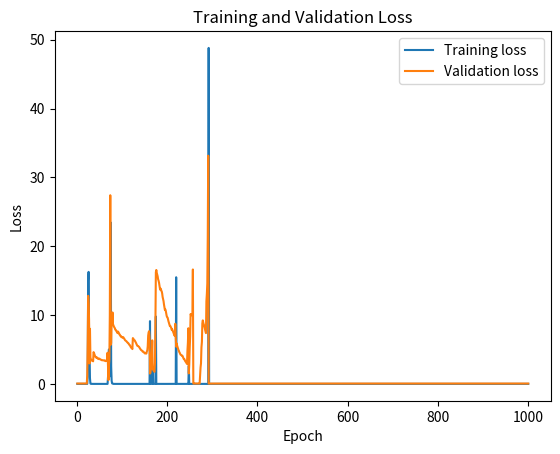

The script that saved this image:
import matplotlib.pyplot as plt

# Create lists of epoch numbers
loss_train = [0.016, 0.016, 0.015, 0.015, 0.015, 0.016, 0.016, 0.016, 0.016, 0.016, 0.016, 0.016, 0.015, 0.015, 0.016, 0.016, 0.015, 0.015, 0.015, 0.016, 0.016, 0.016, 0.015, 1.066, 15.00, 16.28, 6.951, 5.022, 0.851, 0.076, 0.020, 0.017, 0.015, 0.015, 0.016, 0.015, 0.015, 0.016, 0.016, 0.015, 0.016, 0.016, 0.015, 0.015, 0.015, 0.015, 0.013, 0.015, 0.014, 0.015, 0.015, 0.014, 0.014, 0.014, 0.014, 0.014, 0.015, 0.014, 0.014, 0.014, 0.015, 0.014, 0.014, 0.015, 0.014, 0.014, 0.015, 0.013, 1.033, 1.043, 5.022, 1.051, 2.272, 6.300, 23.45, 2.595, 0.487, 0.093, 0.059, 0.056, 0.014, 0.014, 0.015, 0.014, 0.014, 0.015, 0.014, 0.015, 0.014, 0.015, 0.014, 0.015, 0.015, 0.016, 0.014, 0.015, 0.015, 0.014, 0.014, 0.015, 0.015, 0.015, 0.015, 0.014, 0.015, 0.014, 0.014, 0.015, 0.015, 0.014, 0.014, 0.014, 0.015, 0.014, 0.015, 0.015, 0.015, 0.015, 0.015, 0.015, 0.015, 0.014, 0.015, 0.015, 0.016, 0.015, 0.015, 0.014, 0.015, 0.015, 0.015, 0.014, 0.015, 0.014, 0.014, 0.014, 0.014, 0.014, 0.015, 0.015, 0.014, 0.014, 0.014, 0.015, 0.015, 0.014, 0.015, 0.014, 0.015, 0.015, 0.015, 0.015, 0.015, 0.015, 0.013, 0.014, 0.015, 0.014, 0.013, 0.014, 0.015, 9.127, 0.019, 0.018, 0.018, 0.016, 0.016, 2.487, 0.021, 0.021, 0.022, 0.020, 0.018, 0.016, 9.800, 0.015, 0.018, 0.019, 0.016, 0.014, 0.016, 0.015, 0.016, 0.015, 0.013, 0.016, 0.014, 0.013, 0.015, 0.015, 0.015, 0.013, 0.015, 0.015, 0.016, 0.015, 0.015, 0.015, 0.014, 0.014, 0.015, 0.014, 0.015, 0.015, 0.013, 0.014, 0.015, 0.015, 0.016, 0.013, 0.015, 0.014, 0.015, 0.013, 0.015, 0.015, 0.015, 0.015, 0.019, 15.50, 0.017, 0.015, 0.015, 0.015, 0.015, 0.015, 0.014, 0.016, 0.015, 0.016, 0.015, 0.015, 0.016, 0.015, 0.015, 0.014, 0.015, 0.015, 0.015, 0.015, 0.015, 0.015, 0.014, 0.015, 0.016, 0.016, 0.011, 2.664, 0.015, 0.014, 0.015, 0.015, 0.014, 0.016, 0.013, 0.014, 0.015, 0.028, 0.018, 0.017, 0.014, 0.017, 0.016, 0.017, 0.018, 0.017, 0.016, 0.015, 0.016, 0.015, 0.014, 0.015, 0.016, 0.015, 0.014, 0.015, 0.016, 0.015, 0.015, 0.015, 0.016, 0.014, 0.014, 0.015, 0.015, 0.015, 0.015, 0.014, 0.015, 0.015, 0.011, 48.80, 0.018, 0.015, 0.014, 0.014, 0.016, 0.015, 0.015, 0.015, 0.016, 0.015, 0.014, 0.016, 0.016, 0.015, 0.016, 0.016, 0.014, 0.016, 0.014, 0.015, 0.015, 0.015, 0.016, 0.016, 0.016, 0.015, 0.015, 0.015, 0.015, 0.015, 0.016, 0.016, 0.014, 0.015, 0.015, 0.016, 0.015, 0.015, 0.015, 0.014, 0.015, 0.015, 0.016, 0.014, 0.015, 0.015, 0.015, 0.016, 0.015, 0.015, 0.015, 0.014, 0.016, 0.016, 0.014, 0.015, 0.016, 0.014, 0.014, 0.015, 0.016, 0.015, 0.015, 0.015, 0.017, 0.016, 0.015, 0.016, 0.015, 0.015, 0.014, 0.015, 0.016, 0.015, 0.015, 0.014, 0.014, 0.015, 0.015, 0.016, 0.015, 0.016, 0.016, 0.016, 0.015, 0.016, 0.016, 0.015, 0.015, 0.014, 0.015, 0.016, 0.016, 0.015, 0.015, 0.015, 0.016, 0.015, 0.015, 0.016, 0.016, 0.016, 0.015, 0.015, 0.016, 0.016, 0.015, 0.015, 0.016, 0.017, 0.014, 0.015, 0.014, 0.015, 0.015, 0.016, 0.016, 0.015, 0.016, 0.014, 0.016, 0.016, 0.014, 0.015, 0.015, 0.015, 0.016, 0.016, 0.016, 0.015, 0.015, 0.015, 0.016, 0.015, 0.016, 0.015, 0.016, 0.015, 0.016, 0.015, 0.015, 0.015, 0.016, 0.016, 0.015, 0.016, 0.016, 0.016, 0.016, 0.015, 0.015, 0.015, 0.015, 0.015, 0.015, 0.015, 0.016, 0.016, 0.016, 0.016, 0.016, 0.015, 0.016, 0.016, 0.014, 0.015, 0.016, 0.016, 0.015, 0.014, 0.016, 0.016, 0.016, 0.015, 0.016, 0.016, 0.015, 0.015, 0.015, 0.015, 0.016, 0.015, 0.016, 0.016, 0.016, 0.016, 0.015, 0.016, 0.015, 0.015, 0.016, 0.016, 0.016, 0.015, 0.016, 0.015, 0.016, 0.016, 0.015, 0.016, 0.016, 0.016, 0.016, 0.016, 0.016, 0.015, 0.015, 0.016, 0.015, 0.015, 0.016, 0.015, 0.015, 0.015, 0.015, 0.016, 0.015, 0.015, 0.015, 0.015, 0.015, 0.016, 0.015, 0.015, 0.015, 0.015, 0.016, 0.015, 0.015, 0.015, 0.015, 0.014, 0.015, 0.016, 0.015, 0.015, 0.016, 0.015, 0.016, 0.016, 0.015, 0.015, 0.016, 0.015, 0.015, 0.016, 0.016, 0.015, 0.016, 0.016, 0.016, 0.016, 0.015, 0.015, 0.016, 0.016, 0.015, 0.016, 0.015, 0.015, 0.016, 0.015, 0.016, 0.015, 0.016, 0.016, 0.015, 0.015, 0.015, 0.016, 0.016, 0.016, 0.015, 0.016, 0.016, 0.016, 0.016, 0.016, 0.016, 0.015, 0.016, 0.015, 0.015, 0.016, 0.015, 0.015, 0.015, 0.015, 0.015, 0.015, 0.016, 0.017, 0.015, 0.016, 0.015, 0.016, 0.016, 0.015, 0.015, 0.016, 0.015, 0.016, 0.015, 0.016, 0.016, 0.016, 0.015, 0.016, 0.015, 0.015, 0.015, 0.015, 0.015, 0.016, 0.016, 0.016, 0.015, 0.015, 0.016, 0.015, 0.016, 0.015, 0.015, 0.016, 0.015, 0.015, 0.015, 0.016, 0.015, 0.016, 0.017, 0.016, 0.015, 0.015, 0.016, 0.016, 0.015, 0.016, 0.015, 0.015, 0.015, 0.015, 0.016, 0.015, 0.016, 0.016, 0.017, 0.016, 0.015, 0.016, 0.017, 0.015, 0.016, 0.016, 0.015, 0.015, 0.016, 0.016, 0.015, 0.015, 0.016, 0.015, 0.016, 0.015, 0.016, 0.015, 0.016, 0.015, 0.016, 0.015, 0.015, 0.016, 0.016, 0.016, 0.015, 0.016, 0.016, 0.015, 0.015, 0.016, 0.016, 0.015, 0.015, 0.015, 0.016, 0.016, 0.016, 0.015, 0.016, 0.017, 0.016, 0.015, 0.016, 0.015, 0.015, 0.015, 0.015, 0.016, 0.016, 0.016, 0.016, 0.015, 0.015, 0.016, 0.015, 0.015, 0.015, 0.016, 0.015, 0.016, 0.015, 0.015, 0.015, 0.015, 0.015, 0.016, 0.015, 0.015, 0.015, 0.015, 0.016, 0.016, 0.015, 0.016, 0.016, 0.016, 0.016, 0.016, 0.016, 0.015, 0.016, 0.016, 0.016, 0.016, 0.016, 0.015, 0.016, 0.015, 0.015, 0.015, 0.015, 0.015, 0.015, 0.016, 0.015, 0.015, 0.016, 0.015, 0.015, 0.015, 0.016, 0.015, 0.015, 0.015, 0.016, 0.016, 0.016, 0.015, 0.015, 0.016, 0.015, 0.016, 0.015, 0.016, 0.015, 0.015, 0.015, 0.016, 0.015, 0.016, 0.016, 0.015, 0.015, 0.016, 0.016, 0.015, 0.016, 0.016, 0.016, 0.015, 0.015, 0.016, 0.015, 0.016, 0.015, 0.015, 0.016, 0.016, 0.016, 0.015, 0.015, 0.016, 0.015, 0.015, 0.015, 0.015, 0.016, 0.016, 0.015, 0.015, 0.015, 0.016, 0.015, 0.016, 0.015, 0.016, 0.016, 0.016, 0.015, 0.016, 0.015, 0.015, 0.015, 0.014, 0.016, 0.016, 0.015, 0.015, 0.015, 0.016, 0.015, 0.015, 0.014, 0.016, 0.015, 0.016, 0.015, 0.016, 0.016, 0.015, 0.016, 0.016, 0.015, 0.016, 0.015, 0.015, 0.015, 0.016, 0.016, 0.016, 0.015, 0.016, 0.016, 0.015, 0.016, 0.015, 0.015, 0.015, 0.015, 0.015, 0.014, 0.015, 0.016, 0.015, 0.016, 0.016, 0.016, 0.016, 0.016, 0.015, 0.015, 0.016, 0.016, 0.016, 0.015, 0.015, 0.015, 0.015, 0.015, 0.015, 0.016, 0.016, 0.015, 0.016, 0.015, 0.016, 0.015, 0.016, 0.015, 0.015, 0.016, 0.015, 0.016, 0.016, 0.016, 0.016, 0.015, 0.015, 0.015, 0.015, 0.015, 0.016, 0.016, 0.016, 0.015, 0.015, 0.016, 0.015, 0.015, 0.015, 0.015, 0.016, 0.015, 0.016, 0.015, 0.016, 0.015, 0.016, 0.016, 0.015, 0.015, 0.017, 0.016, 0.016, 0.016, 0.016, 0.016, 0.015, 0.015, 0.016, 0.015, 0.016, 0.016, 0.016, 0.016, 0.016, 0.016, 0.015, 0.015, 0.015, 0.015, 0.015, 0.015, 0.015, 0.016, 0.016, 0.016, 0.016, 0.016, 0.015, 0.015, 0.016, 0.015, 0.015, 0.016, 0.015, 0.016, 0.015, 0.015, 0.015, 0.017, 0.016, 0.015, 0.016, 0.016, 0.015, 0.015, 0.016, 0.015, 0.015, 0.015, 0.015, 0.015, 0.015, 0.016, 0.016, 0.015, 0.016, 0.015, 0.015, 0.016, 0.016, 0.015, 0.016, 0.015, 0.016, 0.016, 0.015, 0.016, 0.015, 0.015, 0.014, 0.016, 0.015, 0.016, 0.016, 0.015, 0.016, 0.015, 0.016, 0.014, 0.014, 0.016, 0.016, 0.016, 0.016, 0.016, 0.015, 0.015, 0.015, 0.016, 0.015, 0.015, 0.015, 0.016, 0.016, 0.015, 0.015]
loss_val = [0.068, 0.067, 0.068, 0.068, 0.068, 0.068, 0.068, 0.068, 0.068, 0.068, 0.068, 0.068, 0.068, 0.068, 0.068, 0.068, 0.068, 0.068, 0.068, 0.068, 0.068, 0.068, 1.291, 5.917, 12.8, 11.6, 9.348, 2.984, 8.023, 3.833, 3.614, 3.471, 3.401, 3.386, 3.358, 3.295, 4.628, 4.485, 4.262, 4.095, 3.980, 3.865, 3.894, 3.812, 3.822, 3.712, 3.652, 3.679, 3.613, 3.686, 3.610, 3.568, 3.550, 3.493, 3.475, 3.442, 3.460, 3.442, 3.432, 3.392, 3.403, 3.434, 3.375, 3.317, 3.353, 3.345, 3.349, 4.541, 2.621, 0.569, 2.690, 3.596, 10.03, 27.41, 5.70, 5.962, 9.520, 8.960, 10.39, 8.665, 8.531, 8.342, 8.223, 8.116, 7.901, 7.881, 7.761, 7.616, 7.592, 7.388, 7.616, 7.524, 7.400, 7.204, 7.186, 7.046, 6.918, 6.921, 6.817, 6.788, 6.728, 6.807, 6.784, 6.642, 6.587, 6.441, 6.344, 6.295, 6.242, 6.195, 6.093, 6.047, 5.950, 5.929, 5.805, 5.697, 5.681, 5.535, 5.430, 5.275, 5.257, 5.195, 5.069, 6.661, 6.596, 6.439, 6.372, 6.346, 6.230, 6.091, 5.973, 5.812, 5.669, 5.543, 5.525, 5.505, 5.421, 5.371, 5.238, 5.133, 5.053, 4.946, 4.903, 4.857, 4.783, 4.682, 4.699, 4.653, 4.547, 4.484, 4.429, 4.451, 4.445, 4.414, 4.740, 4.845, 5.478, 7.039, 7.505, 7.663, 6.777, 1.509, 1.656, 2.390, 3.404, 4.186, 6.334, 2.172, 2.058, 1.944, 1.827, 1.765, 3.077, 8.652, 16.23, 16.56, 16.14, 15.87, 15.63, 15.20, 15.00, 14.71, 14.26, 13.87, 13.66, 13.84, 13.54, 13.45, 13.14, 12.63, 12.33, 12.04, 11.54, 11.18, 10.76, 10.84, 10.60, 10.21, 9.879, 9.703, 9.650, 9.362, 9.094, 8.884, 8.667, 8.422, 8.427, 8.285, 8.155, 7.876, 7.967, 7.803, 7.668, 7.447, 7.245, 7.062, 6.982, 8.742, 6.717, 5.44, 5.907, 5.599, 5.378, 5.177, 4.958, 4.822, 4.620, 4.516, 4.348, 4.242, 4.221, 4.184, 4.083, 4.081, 3.909, 3.762, 3.613, 3.624, 3.460, 3.322, 3.238, 3.142, 3.022, 2.912, 4.862, 6.008, 8.097, 1.537, 2.852, 5.258, 6.925, 10.16, 9.976, 9.996, 10.17, 10.01, 16.63, 0.067, 0.077, 0.072, 0.070, 0.072, 0.070, 0.068, 0.067, 0.066, 0.066, 0.065, 0.065, 0.065, 0.065, 0.065, 1.359, 2.381, 2.996, 5.302, 6.111, 8.821, 9.241, 8.907, 8.663, 8.503, 8.194, 7.925, 7.656, 7.390, 12.02, 13.10, 14.60, 21.53, 33.15, 0.05, 0.059, 0.061, 0.062, 0.063, 0.063, 0.063, 0.063, 0.064, 0.063, 0.064, 0.064, 0.064, 0.064, 0.064, 0.064, 0.063, 0.064, 0.064, 0.064, 0.064, 0.064, 0.064, 0.064, 0.064, 0.064, 0.064, 0.064, 0.064, 0.064, 0.064, 0.064, 0.064, 0.064, 0.064, 0.064, 0.064, 0.064, 0.064, 0.064, 0.064, 0.064, 0.064, 0.064, 0.064, 0.064, 0.064, 0.064, 0.064, 0.064, 0.064, 0.064, 0.065, 0.064, 0.064, 0.065, 0.064, 0.064, 0.065, 0.065, 0.065, 0.065, 0.065, 0.065, 0.065, 0.064, 0.064, 0.065, 0.064, 0.065, 0.065, 0.065, 0.065, 0.065, 0.065, 0.065, 0.065, 0.065, 0.065, 0.065, 0.065, 0.065, 0.065, 0.065, 0.065, 0.065, 0.065, 0.065, 0.065, 0.066, 0.066, 0.066, 0.066, 0.065, 0.066, 0.066, 0.066, 0.066, 0.066, 0.066, 0.066, 0.066, 0.066, 0.066, 0.066, 0.066, 0.066, 0.066, 0.067, 0.066, 0.066, 0.067, 0.067, 0.067, 0.067, 0.067, 0.067, 0.067, 0.067, 0.067, 0.067, 0.067, 0.067, 0.067, 0.067, 0.067, 0.067, 0.067, 0.067, 0.067, 0.067, 0.067, 0.067, 0.067, 0.067, 0.067, 0.067, 0.067, 0.067, 0.067, 0.067, 0.067, 0.067, 0.067, 0.067, 0.067, 0.067, 0.067, 0.067, 0.067, 0.067, 0.067, 0.067, 0.067, 0.067, 0.067, 0.067, 0.067, 0.067, 0.067, 0.067, 0.067, 0.067, 0.067, 0.067, 0.067, 0.067, 0.067, 0.067, 0.067, 0.067, 0.067, 0.067, 0.067, 0.067, 0.067, 0.067, 0.067, 0.067, 0.067, 0.067, 0.067, 0.067, 0.067, 0.067, 0.067, 0.067, 0.067, 0.067, 0.067, 0.067, 0.067, 0.067, 0.067, 0.067, 0.067, 0.067, 0.067, 0.067, 0.067, 0.067, 0.067, 0.067, 0.067, 0.067, 0.067, 0.067, 0.067, 0.067, 0.067, 0.067, 0.067, 0.067, 0.067, 0.067, 0.067, 0.067, 0.067, 0.067, 0.067, 0.067, 0.067, 0.067, 0.067, 0.067, 0.067, 0.067, 0.067, 0.067, 0.067, 0.067, 0.067, 0.067, 0.067, 0.067, 0.067, 0.067, 0.067, 0.067, 0.067, 0.067, 0.067, 0.067, 0.067, 0.067, 0.067, 0.067, 0.067, 0.067, 0.067, 0.067, 0.067, 0.067, 0.067, 0.067, 0.067, 0.067, 0.067, 0.067, 0.067, 0.067, 0.067, 0.067, 0.067, 0.067, 0.067, 0.067, 0.067, 0.067, 0.067, 0.067, 0.067, 0.067, 0.067, 0.067, 0.067, 0.067, 0.067, 0.067, 0.067, 0.067, 0.067, 0.067, 0.067, 0.067, 0.067, 0.067, 0.067, 0.067, 0.067, 0.067, 0.067, 0.067, 0.067, 0.067, 0.067, 0.067, 0.067, 0.067, 0.067, 0.067, 0.067, 0.067, 0.067, 0.067, 0.067, 0.067, 0.067, 0.067, 0.067, 0.067, 0.067, 0.067, 0.067, 0.067, 0.067, 0.067, 0.067, 0.067, 0.067, 0.067, 0.067, 0.067, 0.067, 0.067, 0.067, 0.067, 0.067, 0.067, 0.067, 0.067, 0.067, 0.067, 0.067, 0.067, 0.067, 0.067, 0.067, 0.067, 0.067, 0.067, 0.067, 0.067, 0.067, 0.067, 0.067, 0.067, 0.067, 0.067, 0.067, 0.067, 0.067, 0.067, 0.067, 0.067, 0.067, 0.067, 0.067, 0.067, 0.067, 0.067, 0.067, 0.067, 0.067, 0.067, 0.067, 0.067, 0.067, 0.067, 0.067, 0.067, 0.067, 0.067, 0.067, 0.067, 0.067, 0.067, 0.067, 0.067, 0.067, 0.067, 0.067, 0.067, 0.067, 0.067, 0.067, 0.067, 0.067, 0.067, 0.067, 0.067, 0.067, 0.067, 0.067, 0.067, 0.067, 0.067, 0.067, 0.067, 0.067, 0.067, 0.067, 0.067, 0.067, 0.067, 0.067, 0.067, 0.067, 0.067, 0.067, 0.067, 0.067, 0.067, 0.067, 0.067, 0.067, 0.067, 0.067, 0.067, 0.067, 0.067, 0.067, 0.067, 0.067, 0.067, 0.067, 0.067, 0.067, 0.067, 0.067, 0.067, 0.067, 0.067, 0.067, 0.067, 0.067, 0.067, 0.067, 0.067, 0.067, 0.067, 0.067, 0.067, 0.067, 0.067, 0.067, 0.067, 0.067, 0.067, 0.067, 0.067, 0.067, 0.067, 0.067, 0.067, 0.067, 0.067, 0.067, 0.067, 0.067, 0.067, 0.067, 0.067, 0.067, 0.067, 0.067, 0.067, 0.067, 0.067, 0.067, 0.067, 0.067, 0.067, 0.067, 0.067, 0.067, 0.067, 0.067, 0.067, 0.067, 0.067, 0.067, 0.067, 0.067, 0.067, 0.067, 0.067, 0.067, 0.067, 0.067, 0.067, 0.067, 0.067, 0.067, 0.067, 0.067, 0.067, 0.067, 0.067, 0.067, 0.067, 0.067, 0.067, 0.067, 0.067, 0.067, 0.067, 0.067, 0.067, 0.067, 0.067, 0.067, 0.067, 0.067, 0.067, 0.067, 0.067, 0.067, 0.067, 0.067, 0.067, 0.067, 0.067, 0.067, 0.067, 0.067, 0.067, 0.067, 0.067, 0.067, 0.067, 0.067, 0.067, 0.067, 0.067, 0.067, 0.067, 0.067, 0.067, 0.067, 0.067, 0.067, 0.067, 0.067, 0.067, 0.067, 0.067, 0.067, 0.067, 0.067, 0.067, 0.067, 0.067, 0.067, 0.067, 0.067, 0.067, 0.067, 0.067, 0.067, 0.067, 0.067, 0.067, 0.067, 0.067, 0.067, 0.067, 0.067, 0.067, 0.067, 0.067, 0.067, 0.067, 0.067, 0.067, 0.067, 0.067, 0.067, 0.067, 0.067, 0.067, 0.067, 0.067, 0.067, 0.067, 0.067, 0.067, 0.067, 0.067, 0.067, 0.067, 0.067, 0.067, 0.067, 0.067, 0.067, 0.067, 0.067, 0.067, 0.067, 0.067, 0.067, 0.067, 0.067, 0.067, 0.067, 0.067, 0.067, 0.067, 0.067, 0.067, 0.067, 0.067, 0.067, 0.067, 0.067, 0.067, 0.067, 0.067, 0.067, 0.067, 0.067, 0.067, 0.067, 0.067, 0.067, 0.067, 0.067, 0.067, 0.067, 0.067, 0.067, 0.067, 0.067, 0.067, 0.067, 0.067, 0.067, 0.067, 0.067, 0.067, 0.067, 0.067, 0.067, 0.067, 0.067, 0.067, 0.067, 0.067, 0.067, 0.067, 0.067, 0.067, 0.067, 0.067, 0.067, 0.067, 0.067, 0.067, 0.067, 0.067, 0.067, 0.067, 0.067, 0.067, 0.067, 0.067, 0.067, 0.067, 0.067, 0.067, 0.067, 0.067, 0.067, 0.067, 0.067, 0.067, 0.067, 0.067, 0.067, 0.067, 0.067, 0.067, 0.067, 0.067, 0.067, 0.067, 0.067, 0.067, 0.067, 0.067, 0.067, 0.067, 0.067, 0.067, 0.067, 0.067, 0.067, 0.067, 0.067, 0.067, 0.067, 0.067, 0.067, 0.067, 0.067, 0.067, 0.067, 0.067]


epochs_train = [1, 2, 3, 4, 5, 6, 7, 8, 9, 10, 11, 12, 13, 14, 15, 16, 17, 18, 19, 20, 21, 22, 23, 24, 25, 26, 27, 28, 29, 30, 31, 32, 33, 34, 35, 36, 37, 38, 39, 40, 41, 42, 43, 44, 45, 46, 47, 48, 49, 50, 51, 52, 53, 54, 55, 56, 57, 58, 59, 60, 61, 62, 63, 64, 65, 66, 67, 68, 69, 70, 71, 72, 73, 74, 75, 76, 77, 78, 79, 80, 81, 82, 83, 84, 85, 86, 87, 88, 89, 90, 91, 92, 93, 94, 95, 96, 97, 98, 99, 100, 101, 102, 103, 104, 105, 106, 107, 108, 109, 110, 111, 112, 113, 114, 115, 116, 117, 118, 119, 120, 121, 122, 123, 124, 125, 126, 127, 128, 129, 130, 131, 132, 133, 134, 135, 136, 137, 138, 139, 140, 141, 142, 143, 144, 145, 146, 147, 148, 149, 150, 151, 152, 153, 154, 155, 156, 157, 158, 159, 160, 161, 162, 163, 164, 165, 166, 167, 168, 169, 170, 171, 172, 173, 174, 175, 176, 177, 178, 179, 180, 181, 182, 183, 184, 185, 186, 187, 188, 189, 190, 191, 192, 193, 194, 195, 196, 197, 198, 199, 200, 201, 202, 203, 204, 205, 206, 207, 208, 209, 210, 211, 212, 213, 214, 215, 216, 217, 218, 219, 220, 221, 222, 223, 224, 225, 226, 227, 228, 229, 230, 231, 232, 233, 234, 235, 236, 237, 238, 239, 240, 241, 242, 243, 244, 245, 246, 247, 248, 249, 250, 251, 252, 253, 254, 255, 256, 257, 258, 259, 260, 261, 262, 263, 264, 265, 266, 267, 268, 269, 270, 271, 272, 273, 274, 275, 276, 277, 278, 279, 280, 281, 282, 283, 284, 285, 286, 287, 288, 289, 290, 291, 292, 293, 294, 295, 296, 297, 298, 299, 300, 301, 302, 303, 304, 305, 306, 307, 308, 309, 310, 311, 312, 313, 314, 315, 316, 317, 318, 319, 320, 321, 322, 323, 324, 325, 326, 327, 328, 329, 330, 331, 332, 333, 334, 335, 336, 337, 338, 339, 340, 341, 342, 343, 344, 345, 346, 347, 348, 349, 350, 351, 352, 353, 354, 355, 356, 357, 358, 359, 360, 361, 362, 363, 364, 365, 366, 367, 368, 369, 370, 371, 372, 373, 374, 375, 376, 377, 378, 379, 380, 381, 382, 383, 384, 385, 386, 387, 388, 389, 390, 391, 392, 393, 394, 395, 396, 397, 398, 399, 400, 401, 402, 403, 404, 405, 406, 407, 408, 409, 410, 411, 412, 413, 414, 415, 416, 417, 418, 419, 420, 421, 422, 423, 424, 425, 426, 427, 428, 429, 430, 431, 432, 433, 434, 435, 436, 437, 438, 439, 440, 441, 442, 443, 444, 445, 446, 447, 448, 449, 450, 451, 452, 453, 454, 455, 456, 457, 458, 459, 460, 461, 462, 463, 464, 465, 466, 467, 468, 469, 470, 471, 472, 473, 474, 475, 476, 477, 478, 479, 480, 481, 482, 483, 484, 485, 486, 487, 488, 489, 490, 491, 492, 493, 494, 495, 496, 497, 498, 499, 500, 501, 502, 503, 504, 505, 506, 507, 508, 509, 510, 511, 512, 513, 514, 515, 516, 517, 518, 519, 520, 521, 522, 523, 524, 525, 526, 527, 528, 529, 530, 531, 532, 533, 534, 535, 536, 537, 538, 539, 540, 541, 542, 543, 544, 545, 546, 547, 548, 549, 550, 551, 552, 553, 554, 555, 556, 557, 558, 559, 560, 561, 562, 563, 564, 565, 566, 567, 568, 569, 570, 571, 572, 573, 574, 575, 576, 577, 578, 579, 580, 581, 582, 583, 584, 585, 586, 587, 588, 589, 590, 591, 592, 593, 594, 595, 596, 597, 598, 599, 600, 601, 602, 603, 604, 605, 606, 607, 608, 609, 610, 611, 612, 613, 614, 615, 616, 617, 618, 619, 620, 621, 622, 623, 624, 625, 626, 627, 628, 629, 630, 631, 632, 633, 634, 635, 636, 637, 638, 639, 640, 641, 642, 643, 644, 645, 646, 647, 648, 649, 650, 651, 652, 653, 654, 655, 656, 657, 658, 659, 660, 661, 662, 663, 664, 665, 666, 667, 668, 669, 670, 671, 672, 673, 674, 675, 676, 677, 678, 679, 680, 681, 682, 683, 684, 685, 686, 687, 688, 689, 690, 691, 692, 693, 694, 695, 696, 697, 698, 699, 700, 701, 702, 703, 704, 705, 706, 707, 708, 709, 710, 711, 712, 713, 714, 715, 716, 717, 718, 719, 720, 721, 722, 723, 724, 725, 726, 727, 728, 729, 730, 731, 732, 733, 734, 735, 736, 737, 738, 739, 740, 741, 742, 743, 744, 745, 746, 747, 748, 749, 750, 751, 752, 753, 754, 755, 756, 757, 758, 759, 760, 761, 762, 763, 764, 765, 766, 767, 768, 769, 770, 771, 772, 773, 774, 775, 776, 777, 778, 779, 780, 781, 782, 783, 784, 785, 786, 787, 788, 789, 790, 791, 792, 793, 794, 795, 796, 797, 798, 799, 800, 801, 802, 803, 804, 805, 806, 807, 808, 809, 810, 811, 812, 813, 814, 815, 816, 817, 818, 819, 820, 821, 822, 823, 824, 825, 826, 827, 828, 829, 830, 831, 832, 833, 834, 835, 836, 837, 838, 839, 840, 841, 842, 843, 844, 845, 846, 847, 848, 849, 850, 851, 852, 853, 854, 855, 856, 857, 858, 859, 860, 861, 862, 863, 864, 865, 866, 867, 868, 869, 870, 871, 872, 873, 874, 875, 876, 877, 878, 879, 880, 881, 882, 883, 884, 885, 886, 887, 888, 889, 890, 891, 892, 893, 894, 895, 896, 897, 898, 899, 900, 901, 902, 903, 904, 905, 906, 907, 908, 909, 910, 911, 912, 913, 914, 915, 916, 917, 918, 919, 920, 921, 922, 923, 924, 925, 926, 927, 928, 929, 930, 931, 932, 933, 934, 935, 936, 937, 938, 939, 940, 941, 942, 943, 944, 945, 946, 947, 948, 949, 950, 951, 952, 953, 954, 955, 956, 957, 958, 959, 960, 961, 962, 963, 964, 965, 966, 967, 968, 969, 970, 971, 972, 973, 974, 975, 976, 977, 978, 979, 980, 981, 982, 983, 984, 985, 986, 987, 988, 989, 990, 991, 992, 993, 994, 995, 996, 997, 998, 999, 1000]
epochs_val   = [1, 2, 3, 4, 5, 6, 7, 8, 9, 10, 11, 12, 13, 14, 15, 16, 17, 18, 19, 20, 21, 22, 23, 24, 25, 26, 27, 28, 29, 30, 31, 32, 33, 34, 35, 36, 37, 38, 39, 40, 41, 42, 43, 44, 45, 46, 47, 48, 49, 50, 51, 52, 53, 54, 55, 56, 57, 58, 59, 60, 61, 62, 63, 64, 65, 66, 67, 68, 69, 70, 71, 72, 73, 74, 75, 76, 77, 78, 79, 80, 81, 82, 83, 84, 85, 86, 87, 88, 89, 90, 91, 92, 93, 94, 95, 96, 97, 98, 99, 100, 101, 102, 103, 104, 105, 106, 107, 108, 109, 110, 111, 112, 113, 114, 115, 116, 117, 118, 119, 120, 121, 122, 123, 124, 125, 126, 127, 128, 129, 130, 131, 132, 133, 134, 135, 136, 137, 138, 139, 140, 141, 142, 143, 144, 145, 146, 147, 148, 149, 150, 151, 152, 153, 154, 155, 156, 157, 158, 159, 160, 161, 162, 163, 164, 165, 166, 167, 168, 169, 170, 171, 172, 173, 174, 175, 176, 177, 178, 179, 180, 181, 182, 183, 184, 185, 186, 187, 188, 189, 190, 191, 192, 193, 194, 195, 196, 197, 198, 199, 200, 201, 202, 203, 204, 205, 206, 207, 208, 209, 210, 211, 212, 213, 214, 215, 216, 217, 218, 219, 220, 221, 222, 223, 224, 225, 226, 227, 228, 229, 230, 231, 232, 233, 234, 235, 236, 237, 238, 239, 240, 241, 242, 243, 244, 245, 246, 247, 248, 249, 250, 251, 252, 253, 254, 255, 256, 257, 258, 259, 260, 261, 262, 263, 264, 265, 266, 267, 268, 269, 270, 271, 272, 273, 274, 275, 276, 277, 278, 279, 280, 281, 282, 283, 284, 285, 286, 287, 288, 289, 290, 291, 292, 293, 294, 295, 296, 297, 298, 299, 300, 301, 302, 303, 304, 305, 306, 307, 308, 309, 310, 311, 312, 313, 314, 315, 316, 317, 318, 319, 320, 321, 322, 323, 324, 325, 326, 327, 328, 329, 330, 331, 332, 333, 334, 335, 336, 337, 338, 339, 340, 341, 342, 343, 344, 345, 346, 347, 348, 349, 350, 351, 352, 353, 354, 355, 356, 357, 358, 359, 360, 361, 362, 363, 364, 365, 366, 367, 368, 369, 370, 371, 372, 373, 374, 375, 376, 377, 378, 379, 380, 381, 382, 383, 384, 385, 386, 387, 388, 389, 390, 391, 392, 393, 394, 395, 396, 397, 398, 399, 400, 401, 402, 403, 404, 405, 406, 407, 408, 409, 410, 411, 412, 413, 414, 415, 416, 417, 418, 419, 420, 421, 422, 423, 424, 425, 426, 427, 428, 429, 430, 431, 432, 433, 434, 435, 436, 437, 438, 439, 440, 441, 442, 443, 444, 445, 446, 447, 448, 449, 450, 451, 452, 453, 454, 455, 456, 457, 458, 459, 460, 461, 462, 463, 464, 465, 466, 467, 468, 469, 470, 471, 472, 473, 474, 475, 476, 477, 478, 479, 480, 481, 482, 483, 484, 485, 486, 487, 488, 489, 490, 491, 492, 493, 494, 495, 496, 497, 498, 499, 500, 501, 502, 503, 504, 505, 506, 507, 508, 509, 510, 511, 512, 513, 514, 515, 516, 517, 518, 519, 520, 521, 522, 523, 524, 525, 526, 527, 528, 529, 530, 531, 532, 533, 534, 535, 536, 537, 538, 539, 540, 541, 542, 543, 544, 545, 546, 547, 548, 549, 550, 551, 552, 553, 554, 555, 556, 557, 558, 559, 560, 561, 562, 563, 564, 565, 566, 567, 568, 569, 570, 571, 572, 573, 574, 575, 576, 577, 578, 579, 580, 581, 582, 583, 584, 585, 586, 587, 588, 589, 590, 591, 592, 593, 594, 595, 596, 597, 598, 599, 600, 601, 602, 603, 604, 605, 606, 607, 608, 609, 610, 611, 612, 613, 614, 615, 616, 617, 618, 619, 620, 621, 622, 623, 624, 625, 626, 627, 628, 629, 630, 631, 632, 633, 634, 635, 636, 637, 638, 639, 640, 641, 642, 643, 644, 645, 646, 647, 648, 649, 650, 651, 652, 653, 654, 655, 656, 657, 658, 659, 660, 661, 662, 663, 664, 665, 666, 667, 668, 669, 670, 671, 672, 673, 674, 675, 676, 677, 678, 679, 680, 681, 682, 683, 684, 685, 686, 687, 688, 689, 690, 691, 692, 693, 694, 695, 696, 697, 698, 699, 700, 701, 702, 703, 704, 705, 706, 707, 708, 709, 710, 711, 712, 713, 714, 715, 716, 717, 718, 719, 720, 721, 722, 723, 724, 725, 726, 727, 728, 729, 730, 731, 732, 733, 734, 735, 736, 737, 738, 739, 740, 741, 742, 743, 744, 745, 746, 747, 748, 749, 750, 751, 752, 753, 754, 755, 756, 757, 758, 759, 760, 761, 762, 763, 764, 765, 766, 767, 768, 769, 770, 771, 772, 773, 774, 775, 776, 777, 778, 779, 780, 781, 782, 783, 784, 785, 786, 787, 788, 789, 790, 791, 792, 793, 794, 795, 796, 797, 798, 799, 800, 801, 802, 803, 804, 805, 806, 807, 808, 809, 810, 811, 812, 813, 814, 815, 816, 817, 818, 819, 820, 821, 822, 823, 824, 825, 826, 827, 828, 829, 830, 831, 832, 833, 834, 835, 836, 837, 838, 839, 840, 841, 842, 843, 844, 845, 846, 847, 848, 849, 850, 851, 852, 853, 854, 855, 856, 857, 858, 859, 860, 861, 862, 863, 864, 865, 866, 867, 868, 869, 870, 871, 872, 873, 874, 875, 876, 877, 878, 879, 880, 881, 882, 883, 884, 885, 886, 887, 888, 889, 890, 891, 892, 893, 894, 895, 896, 897, 898, 899, 900, 901, 902, 903, 904, 905, 906, 907, 908, 909, 910, 911, 912, 913, 914, 915, 916, 917, 918, 919, 920, 921, 922, 923, 924, 925, 926, 927, 928, 929, 930, 931, 932, 933, 934, 935, 936, 937, 938, 939, 940, 941, 942, 943, 944, 945, 946, 947, 948, 949, 950, 951, 952, 953, 954, 955, 956, 957, 958, 959, 960, 961, 962, 963, 964, 965, 966, 967, 968, 969, 970, 971, 972, 973, 974, 975, 976, 977, 978, 979, 980, 981, 982, 983, 984, 985, 986, 987, 988, 989, 990, 991, 992, 993, 994, 995, 996, 997, 998, 999, 1000]

# Plot the training and validation loss as line graphs
plt.plot(epochs_train, loss_train, label="Training loss")
plt.plot(epochs_val, loss_val, label="Validation loss")

# Add labels and title
plt.xlabel("Epoch")
plt.ylabel("Loss")
plt.title("Training and Validation Loss")

# Add legend
plt.legend()

# Show the graph
plt.show()
